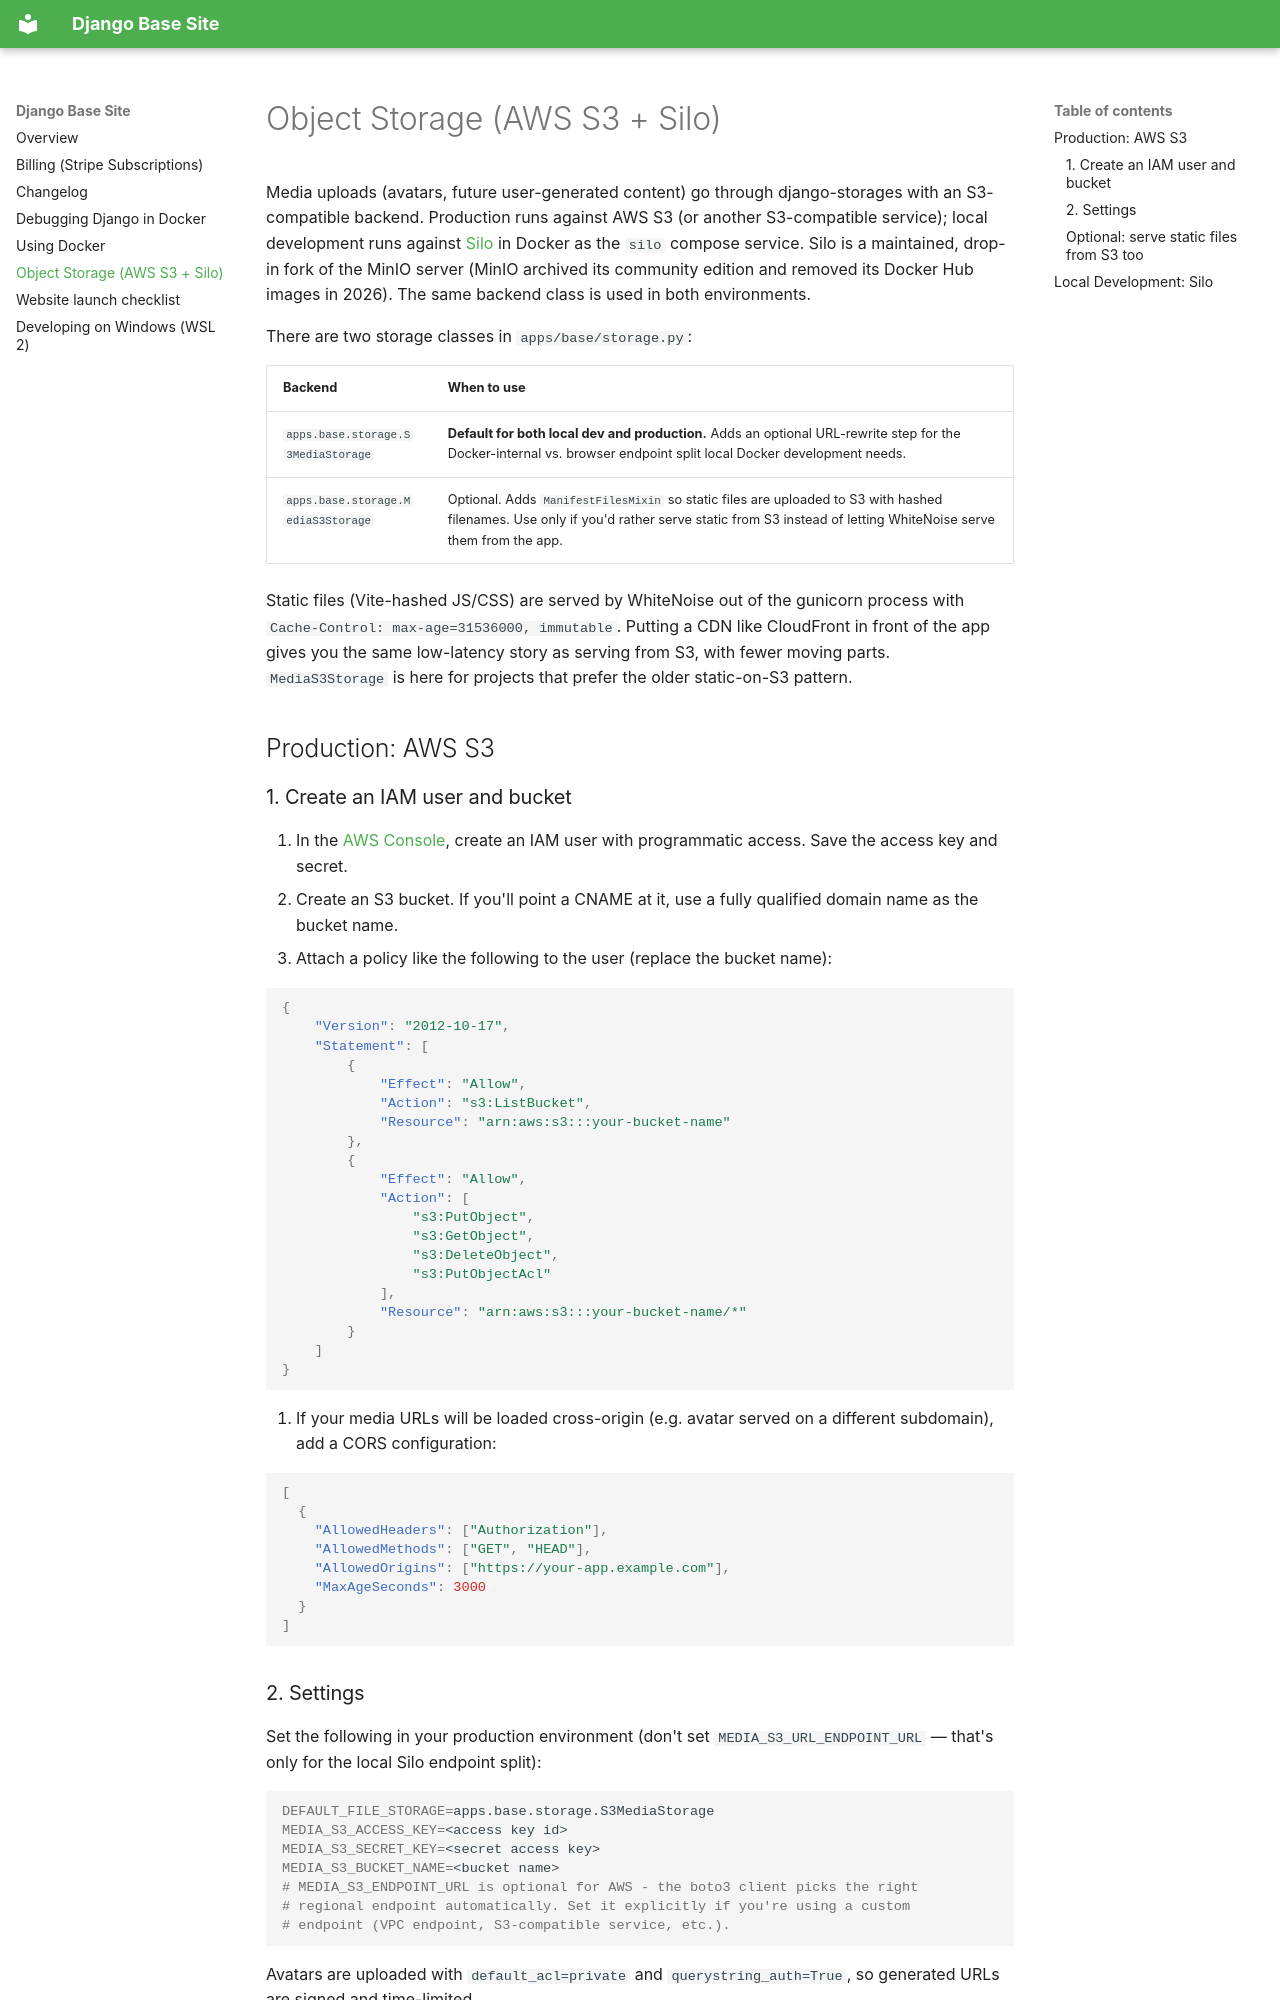

repository: epicserve/django-base-site · page: s3/index.html · generator: mkdocs

# Object Storage (AWS S3 + Silo)

Media uploads (avatars, future user-generated content) go through django-storages with an S3-compatible backend. Production runs against AWS S3 (or another S3-compatible service); local development runs against [Silo](https://github.com/pgsty/silo) in Docker as the `silo` compose service. Silo is a maintained, drop-in fork of the MinIO server (MinIO archived its community edition and removed its Docker Hub images in 2026). The same backend class is used in both environments.

There are two storage classes in `apps/base/storage.py`:

| Backend                                 | When to use                                                                                                                          |
|-----------------------------------------|--------------------------------------------------------------------------------------------------------------------------------------|
| `apps.base.storage.S3MediaStorage`      | **Default for both local dev and production.** Adds an optional URL-rewrite step for the Docker-internal vs. browser endpoint split local Docker development needs. |
| `apps.base.storage.MediaS3Storage`      | Optional. Adds `ManifestFilesMixin` so static files are uploaded to S3 with hashed filenames. Use only if you'd rather serve static from S3 instead of letting WhiteNoise serve them from the app. |

Static files (Vite-hashed JS/CSS) are served by WhiteNoise out of the gunicorn process with `Cache-Control: max-age=31536000, immutable`. Putting a CDN like CloudFront in front of the app gives you the same low-latency story as serving from S3, with fewer moving parts. `MediaS3Storage` is here for projects that prefer the older static-on-S3 pattern.

## Production: AWS S3

### 1. Create an IAM user and bucket

1. In the [AWS Console](https://console.aws.amazon.com/), create an IAM user with programmatic access. Save the access key and secret.
2. Create an S3 bucket. If you'll point a CNAME at it, use a fully qualified domain name as the bucket name.
3. Attach a policy like the following to the user (replace the bucket name):

   ```json
   {
       "Version": "2012-10-17",
       "Statement": [
           {
               "Effect": "Allow",
               "Action": "s3:ListBucket",
               "Resource": "arn:aws:s3:::your-bucket-name"
           },
           {
               "Effect": "Allow",
               "Action": [
                   "s3:PutObject",
                   "s3:GetObject",
                   "s3:DeleteObject",
                   "s3:PutObjectAcl"
               ],
               "Resource": "arn:aws:s3:::your-bucket-name/*"
           }
       ]
   }
   ```

4. If your media URLs will be loaded cross-origin (e.g. avatar served on a different subdomain), add a CORS configuration:

   ```json
   [
     {
       "AllowedHeaders": ["Authorization"],
       "AllowedMethods": ["GET", "HEAD"],
       "AllowedOrigins": ["https://your-app.example.com"],
       "MaxAgeSeconds": 3000
     }
   ]
   ```
